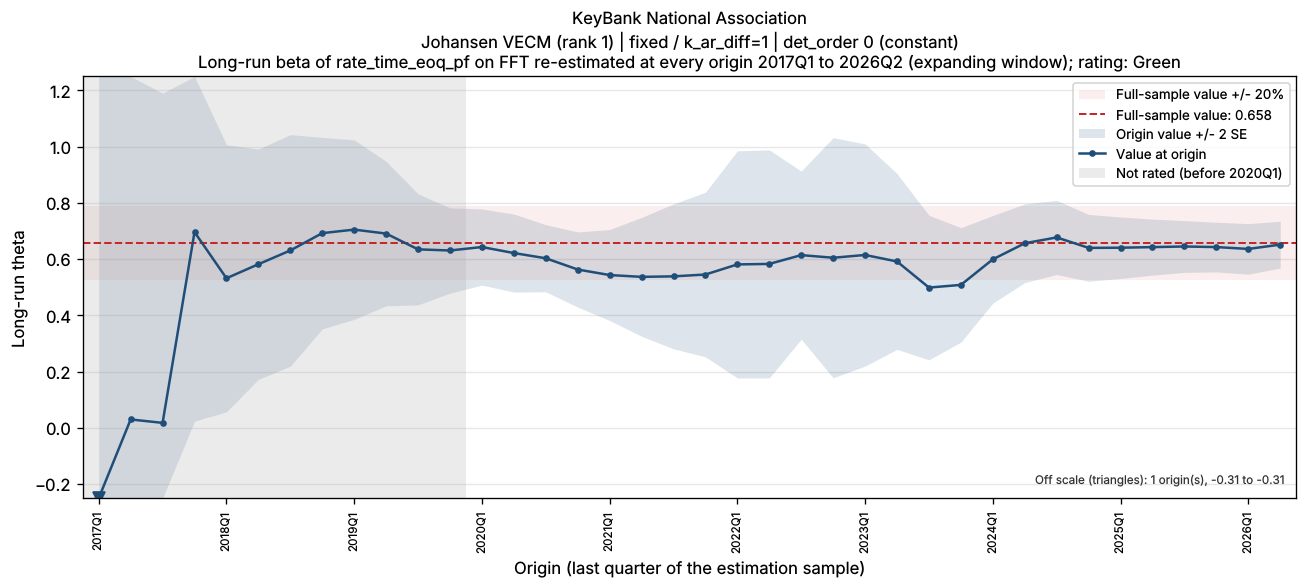

The file beside this chart, header and first rows:
bank_name, test_name, IC/selected lag, trend type, origin, param, n_obs, beta, beta_se, beta_p, lambda, lambda_neg, full_sample_beta, dev, abs_dev_share, abs_dev_se
KeyBank National Association, Johansen VECM (rank 1), fixed / k_ar_diff=1, det_order 0 (constant), 2017Q1, FFT, 18, -0.3112, 1.299, 0.8144, -0.1872, -0.1872, 0.6582, -0.9694, 1.473, 0.7462
KeyBank National Association, Johansen VECM (rank 1), fixed / k_ar_diff=1, det_order 0 (constant), 2017Q2, FFT, 19, 0.03015, 0.6601, 0.9642, -0.2272, -0.2272, 0.6582, -0.6281, 0.9542, 0.9515
KeyBank National Association, Johansen VECM (rank 1), fixed / k_ar_diff=1, det_order 0 (constant), 2017Q3, FFT, 20, 0.01799, 0.5862, 0.9759, -0.2275, -0.2275, 0.6582, -0.6402, 0.9727, 1.092
KeyBank National Association, Johansen VECM (rank 1), fixed / k_ar_diff=1, det_order 0 (constant), 2017Q4, FFT, 21, 0.6965, 0.3362, 0.05483, -0.2658, -0.2658, 0.6582, 0.03828, 0.05816, 0.1139
KeyBank National Association, Johansen VECM (rank 1), fixed / k_ar_diff=1, det_order 0 (constant), 2018Q1, FFT, 22, 0.5322, 0.2375, 0.03866, -0.271, -0.271, 0.6582, -0.126, 0.1914, 0.5304
KeyBank National Association, Johansen VECM (rank 1), fixed / k_ar_diff=1, det_order 0 (constant), 2018Q2, FFT, 23, 0.5821, 0.2047, 0.01077, -0.2704, -0.2704, 0.6582, -0.0761, 0.1156, 0.3718
KeyBank National Association, Johansen VECM (rank 1), fixed / k_ar_diff=1, det_order 0 (constant), 2018Q3, FFT, 24, 0.6311, 0.2059, 0.006369, -0.2494, -0.2494, 0.6582, -0.02709, 0.04116, 0.1316
KeyBank National Association, Johansen VECM (rank 1), fixed / k_ar_diff=1, det_order 0 (constant), 2018Q4, FFT, 25, 0.6927, 0.1703, 0.0006004, -0.2459, -0.2459, 0.6582, 0.03448, 0.05239, 0.2025
KeyBank National Association, Johansen VECM (rank 1), fixed / k_ar_diff=1, det_order 0 (constant), 2019Q1, FFT, 26, 0.7053, 0.1596, 0.0002379, -0.2408, -0.2408, 0.6582, 0.04705, 0.07148, 0.2949
KeyBank National Association, Johansen VECM (rank 1), fixed / k_ar_diff=1, det_order 0 (constant), 2019Q2, FFT, 27, 0.6912, 0.1285, 2.122239800976029e-05, -0.2393, -0.2393, 0.6582, 0.03296, 0.05007, 0.2564
KeyBank National Association, Johansen VECM (rank 1), fixed / k_ar_diff=1, det_order 0 (constant), 2019Q3, FFT, 28, 0.635, 0.09869, 1.4485401260412525e-06, -0.2193, -0.2193, 0.6582, -0.02321, 0.03526, 0.2352
KeyBank National Association, Johansen VECM (rank 1), fixed / k_ar_diff=1, det_order 0 (constant), 2019Q4, FFT, 29, 0.631, 0.07575, 1.5303749244002715e-08, -0.217, -0.217, 0.6582, -0.02722, 0.04135, 0.3593
KeyBank National Association, Johansen VECM (rank 1), fixed / k_ar_diff=1, det_order 0 (constant), 2020Q1, FFT, 30, 0.6433, 0.0677, 8.884035057589587e-10, -0.2312, -0.2312, 0.6582, -0.01492, 0.02266, 0.2203
KeyBank National Association, Johansen VECM (rank 1), fixed / k_ar_diff=1, det_order 0 (constant), 2020Q2, FFT, 31, 0.6219, 0.06935, 1.9516413014731873e-09, -0.2187, -0.2187, 0.6582, -0.03632, 0.05518, 0.5237
KeyBank National Association, Johansen VECM (rank 1), fixed / k_ar_diff=1, det_order 0 (constant), 2020Q3, FFT, 32, 0.6033, 0.05963, 1.1019434093001279e-10, -0.2576, -0.2576, 0.6582, -0.05487, 0.08337, 0.9203
KeyBank National Association, Johansen VECM (rank 1), fixed / k_ar_diff=1, det_order 0 (constant), 2020Q4, FFT, 33, 0.5633, 0.06677, 3.560800912944244e-09, -0.2642, -0.2642, 0.6582, -0.09487, 0.1441, 1.421
KeyBank National Association, Johansen VECM (rank 1), fixed / k_ar_diff=1, det_order 0 (constant), 2021Q1, FFT, 34, 0.5436, 0.08087, 2.2424713742826603e-07, -0.217, -0.217, 0.6582, -0.1146, 0.1741, 1.417
KeyBank National Association, Johansen VECM (rank 1), fixed / k_ar_diff=1, det_order 0 (constant), 2021Q2, FFT, 35, 0.5372, 0.1056, 1.819480337981747e-05, -0.1694, -0.1694, 0.6582, -0.121, 0.1838, 1.146
KeyBank National Association, Johansen VECM (rank 1), fixed / k_ar_diff=1, det_order 0 (constant), 2021Q3, FFT, 36, 0.539, 0.1289, 0.0002194, -0.1387, -0.1387, 0.6582, -0.1192, 0.1811, 0.9251
KeyBank National Association, Johansen VECM (rank 1), fixed / k_ar_diff=1, det_order 0 (constant), 2021Q4, FFT, 37, 0.5455, 0.1463, 0.0007473, -0.1208, -0.1208, 0.6582, -0.1127, 0.1712, 0.7702
KeyBank National Association, Johansen VECM (rank 1), fixed / k_ar_diff=1, det_order 0 (constant), 2022Q1, FFT, 38, 0.5815, 0.2019, 0.006936, -0.08838, -0.08838, 0.6582, -0.07675, 0.1166, 0.3801
KeyBank National Association, Johansen VECM (rank 1), fixed / k_ar_diff=1, det_order 0 (constant), 2022Q2, FFT, 39, 0.5833, 0.2027, 0.006877, -0.0864, -0.0864, 0.6582, -0.07494, 0.1139, 0.3697
KeyBank National Association, Johansen VECM (rank 1), fixed / k_ar_diff=1, det_order 0 (constant), 2022Q3, FFT, 40, 0.6145, 0.1494, 0.0002245, -0.1495, -0.1495, 0.6582, -0.04369, 0.06637, 0.2924
KeyBank National Association, Johansen VECM (rank 1), fixed / k_ar_diff=1, det_order 0 (constant), 2022Q4, FFT, 41, 0.6052, 0.2135, 0.00749, -0.1275, -0.1275, 0.6582, -0.05304, 0.08058, 0.2484
KeyBank National Association, Johansen VECM (rank 1), fixed / k_ar_diff=1, det_order 0 (constant), 2023Q1, FFT, 42, 0.615, 0.1975, 0.003555, -0.1352, -0.1352, 0.6582, -0.04319, 0.06562, 0.2187
KeyBank National Association, Johansen VECM (rank 1), fixed / k_ar_diff=1, det_order 0 (constant), 2023Q2, FFT, 43, 0.5919, 0.1563, 0.0005274, -0.1884, -0.1884, 0.6582, -0.0663, 0.1007, 0.4243
KeyBank National Association, Johansen VECM (rank 1), fixed / k_ar_diff=1, det_order 0 (constant), 2023Q3, FFT, 44, 0.4991, 0.1284, 0.0003844, -0.2065, -0.2065, 0.6582, -0.1591, 0.2417, 1.238
KeyBank National Association, Johansen VECM (rank 1), fixed / k_ar_diff=1, det_order 0 (constant), 2023Q4, FFT, 45, 0.5087, 0.1017, 1.174333298658164e-05, -0.2058, -0.2058, 0.6582, -0.1495, 0.2272, 1.471
KeyBank National Association, Johansen VECM (rank 1), fixed / k_ar_diff=1, det_order 0 (constant), 2024Q1, FFT, 46, 0.5996, 0.07784, 1.7092445360965427e-09, -0.2071, -0.2071, 0.6582, -0.05863, 0.08908, 0.7533
KeyBank National Association, Johansen VECM (rank 1), fixed / k_ar_diff=1, det_order 0 (constant), 2024Q2, FFT, 47, 0.6566, 0.06991, 7.041250775978925e-12, -0.2042, -0.2042, 0.6582, -0.001575, 0.002393, 0.02253
KeyBank National Association, Johansen VECM (rank 1), fixed / k_ar_diff=1, det_order 0 (constant), 2024Q3, FFT, 48, 0.6775, 0.06582, 3.5691084891229423e-13, -0.1989, -0.1989, 0.6582, 0.01928, 0.02929, 0.2929
KeyBank National Association, Johansen VECM (rank 1), fixed / k_ar_diff=1, det_order 0 (constant), 2024Q4, FFT, 49, 0.6403, 0.05941, 6.301127046889551e-14, -0.2121, -0.2121, 0.6582, -0.01793, 0.02724, 0.3019
KeyBank National Association, Johansen VECM (rank 1), fixed / k_ar_diff=1, det_order 0 (constant), 2025Q1, FFT, 50, 0.6408, 0.05461, 2.741100596375139e-15, -0.2122, -0.2122, 0.6582, -0.01736, 0.02637, 0.3179
KeyBank National Association, Johansen VECM (rank 1), fixed / k_ar_diff=1, det_order 0 (constant), 2025Q2, FFT, 51, 0.643, 0.04977, 6.525896103210333e-17, -0.2123, -0.2123, 0.6582, -0.01522, 0.02313, 0.3058
KeyBank National Association, Johansen VECM (rank 1), fixed / k_ar_diff=1, det_order 0 (constant), 2025Q3, FFT, 52, 0.6452, 0.04596, 1.9778516854183468e-18, -0.2126, -0.2126, 0.6582, -0.01301, 0.01976, 0.283
KeyBank National Association, Johansen VECM (rank 1), fixed / k_ar_diff=1, det_order 0 (constant), 2025Q4, FFT, 53, 0.6431, 0.04411, 2.9488430530931543e-19, -0.2116, -0.2116, 0.6582, -0.01508, 0.02292, 0.3419
KeyBank National Association, Johansen VECM (rank 1), fixed / k_ar_diff=1, det_order 0 (constant), 2026Q1, FFT, 54, 0.6365, 0.04494, 5.957669132481143e-19, -0.2046, -0.2046, 0.6582, -0.02168, 0.03294, 0.4825
KeyBank National Association, Johansen VECM (rank 1), fixed / k_ar_diff=1, det_order 0 (constant), 2026Q2, FFT, 55, 0.6518, 0.04156, 6.057377651783023e-21, -0.2171, -0.2171, 0.6582, -0.006407, 0.009734, 0.1542
